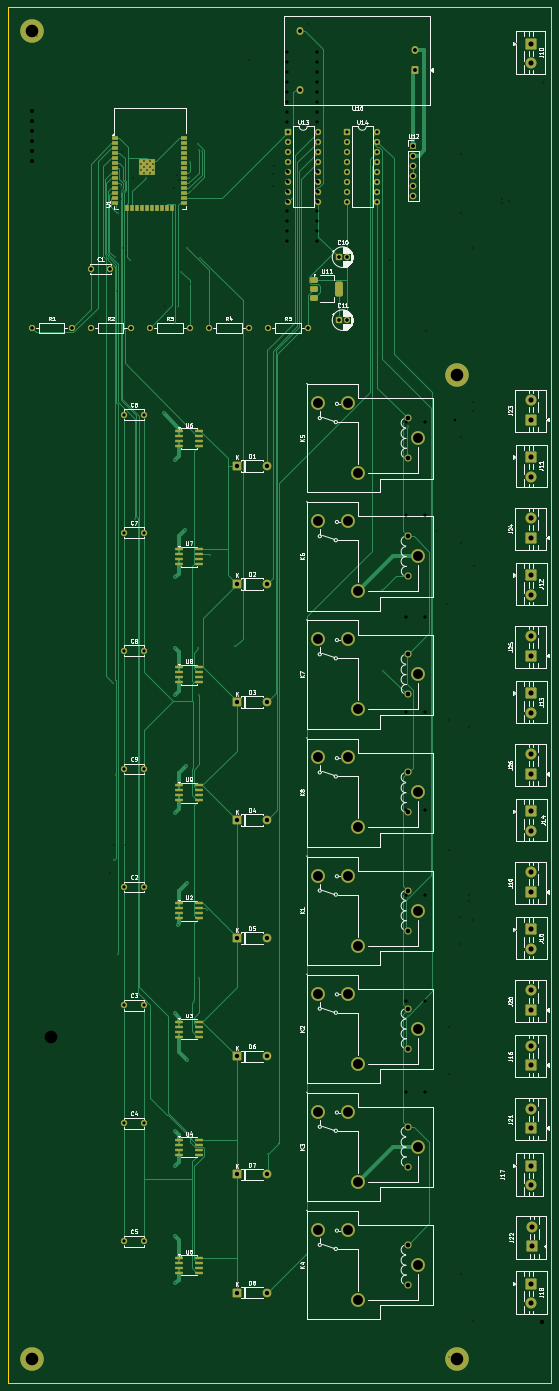
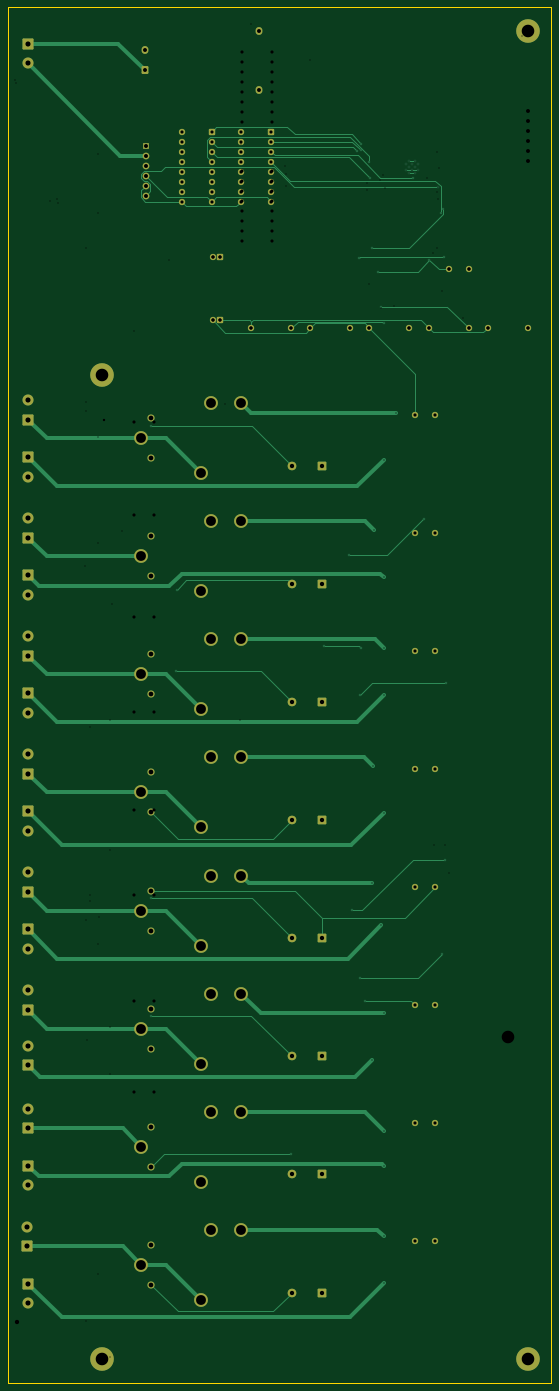
Circuit board: 12 layer files. Board 138.0 x 349.5 mm.
- bottom_copper: multical-B_Cu.gbl (27106 bytes)
- bottom_mask: multical-B_Mask.gbs (7634 bytes)
- paste: multical-B_Paste.gbp (453 bytes)
- bottom_silk: multical-B_Silkscreen.gbo (7644 bytes)
- outline: multical-Edge_Cuts.gm1 (607 bytes)
- top_copper: multical-F_Cu.gtl (48988 bytes)
- top_mask: multical-F_Mask.gts (11223 bytes)
- paste: multical-F_Paste.gtp (4437 bytes)
- top_silk: multical-F_Silkscreen.gto (152043 bytes)
- drill: multical-NPTH.drl (381 bytes)
- drill: multical-PTH.drl (4372 bytes)
- drill: multical.drl (4837 bytes)

=== bottom_copper: multical-B_Cu.gbl (27106 bytes, source omitted) ===
=== bottom_mask: multical-B_Mask.gbs (7634 bytes, source omitted) ===
=== paste: multical-B_Paste.gbp ===
%TF.GenerationSoftware,KiCad,Pcbnew,10.0.8*%
%TF.CreationDate,2026-11-19T00:29:03+02:00*%
%TF.ProjectId,multical,6d756c74-6963-4616-9c2e-6b696361645f,rev?*%
%TF.SameCoordinates,Original*%
%TF.FileFunction,Paste,Bot*%
%TF.FilePolarity,Positive*%
%FSLAX46Y46*%
G04 Gerber Fmt 4.6, Leading zero omitted, Abs format (unit mm)*
G04 Created by KiCad (PCBNEW 10.0.8) date 2026-11-19 00:29:03*
%MOMM*%
%LPD*%
G01*
G04 APERTURE LIST*
G04 APERTURE END LIST*
M02*

=== bottom_silk: multical-B_Silkscreen.gbo (7644 bytes, source omitted) ===
=== outline: multical-Edge_Cuts.gm1 ===
%TF.GenerationSoftware,KiCad,Pcbnew,10.0.8*%
%TF.CreationDate,2026-11-19T00:29:04+02:00*%
%TF.ProjectId,multical,6d756c74-6963-4616-9c2e-6b696361645f,rev?*%
%TF.SameCoordinates,Original*%
%TF.FileFunction,Profile,NP*%
%FSLAX46Y46*%
G04 Gerber Fmt 4.6, Leading zero omitted, Abs format (unit mm)*
G04 Created by KiCad (PCBNEW 10.0.8) date 2026-11-19 00:29:04*
%MOMM*%
%LPD*%
G01*
G04 APERTURE LIST*
%TA.AperFunction,Profile*%
%ADD10C,0.050000*%
%TD*%
G04 APERTURE END LIST*
D10*
X14000000Y-18500000D02*
X152000000Y-18500000D01*
X152000000Y-368000000D01*
X14000000Y-368000000D01*
X14000000Y-18500000D01*
M02*

=== top_copper: multical-F_Cu.gtl (48988 bytes, source omitted) ===
=== top_mask: multical-F_Mask.gts (11223 bytes, source omitted) ===
=== paste: multical-F_Paste.gtp ===
%TF.GenerationSoftware,KiCad,Pcbnew,10.0.8*%
%TF.CreationDate,2026-11-19T00:29:03+02:00*%
%TF.ProjectId,multical,6d756c74-6963-4616-9c2e-6b696361645f,rev?*%
%TF.SameCoordinates,Original*%
%TF.FileFunction,Paste,Top*%
%TF.FilePolarity,Positive*%
%FSLAX46Y46*%
G04 Gerber Fmt 4.6, Leading zero omitted, Abs format (unit mm)*
G04 Created by KiCad (PCBNEW 10.0.8) date 2026-11-19 00:29:03*
%MOMM*%
%LPD*%
G01*
G04 APERTURE LIST*
G04 Aperture macros list*
%AMRoundRect*
0 Rectangle with rounded corners*
0 $1 Rounding radius*
0 $2 $3 $4 $5 $6 $7 $8 $9 X,Y pos of 4 corners*
0 Add a 4 corners polygon primitive as box body*
4,1,4,$2,$3,$4,$5,$6,$7,$8,$9,$2,$3,0*
0 Add four circle primitives for the rounded corners*
1,1,$1+$1,$2,$3*
1,1,$1+$1,$4,$5*
1,1,$1+$1,$6,$7*
1,1,$1+$1,$8,$9*
0 Add four rect primitives between the rounded corners*
20,1,$1+$1,$2,$3,$4,$5,0*
20,1,$1+$1,$4,$5,$6,$7,0*
20,1,$1+$1,$6,$7,$8,$9,0*
20,1,$1+$1,$8,$9,$2,$3,0*%
G04 Aperture macros list end*
%ADD10R,1.500000X0.900000*%
%ADD11R,0.900000X1.500000*%
%ADD12R,1.050000X1.050000*%
%ADD13RoundRect,0.150000X-0.825000X-0.150000X0.825000X-0.150000X0.825000X0.150000X-0.825000X0.150000X0*%
%ADD14RoundRect,0.375000X-0.625000X-0.375000X0.625000X-0.375000X0.625000X0.375000X-0.625000X0.375000X0*%
%ADD15RoundRect,0.500000X-0.500000X-1.400000X0.500000X-1.400000X0.500000X1.400000X-0.500000X1.400000X0*%
G04 APERTURE END LIST*
D10*
%TO.C,U1*%
X41250000Y-51750000D03*
X41250000Y-53020000D03*
X41250000Y-54290000D03*
X41250000Y-55560000D03*
X41250000Y-56830000D03*
X41250000Y-58100000D03*
X41250000Y-59370000D03*
X41250000Y-60640000D03*
X41250000Y-61910000D03*
X41250000Y-63180000D03*
X41250000Y-64450000D03*
X41250000Y-65720000D03*
X41250000Y-66990000D03*
X41250000Y-68260000D03*
D11*
X44290000Y-69510000D03*
X45560000Y-69510000D03*
X46830000Y-69510000D03*
X48100000Y-69510000D03*
X49370000Y-69510000D03*
X50640000Y-69510000D03*
X51910000Y-69510000D03*
X53180000Y-69510000D03*
X54450000Y-69510000D03*
X55720000Y-69510000D03*
D10*
X58750000Y-68260000D03*
X58750000Y-66990000D03*
X58750000Y-65720000D03*
X58750000Y-64450000D03*
X58750000Y-63180000D03*
X58750000Y-61910000D03*
X58750000Y-60640000D03*
X58750000Y-59370000D03*
X58750000Y-58100000D03*
X58750000Y-56830000D03*
X58750000Y-55560000D03*
X58750000Y-54290000D03*
X58750000Y-53020000D03*
X58750000Y-51750000D03*
D12*
X47795000Y-57565000D03*
X47795000Y-59090000D03*
X47795000Y-60615000D03*
X49320000Y-57565000D03*
X49320000Y-59090000D03*
X49320000Y-60615000D03*
X50845000Y-57565000D03*
X50845000Y-59090000D03*
X50845000Y-60615000D03*
%TD*%
D13*
%TO.C,U8*%
X57525000Y-186162500D03*
X57525000Y-187432500D03*
X57525000Y-188702500D03*
X57525000Y-189972500D03*
X62475000Y-189972500D03*
X62475000Y-188702500D03*
X62475000Y-187432500D03*
X62475000Y-186162500D03*
%TD*%
%TO.C,U6*%
X57525000Y-126162500D03*
X57525000Y-127432500D03*
X57525000Y-128702500D03*
X57525000Y-129972500D03*
X62475000Y-129972500D03*
X62475000Y-128702500D03*
X62475000Y-127432500D03*
X62475000Y-126162500D03*
%TD*%
%TO.C,U2*%
X57525000Y-246162500D03*
X57525000Y-247432500D03*
X57525000Y-248702500D03*
X57525000Y-249972500D03*
X62475000Y-249972500D03*
X62475000Y-248702500D03*
X62475000Y-247432500D03*
X62475000Y-246162500D03*
%TD*%
%TO.C,U9*%
X57525000Y-216162500D03*
X57525000Y-217432500D03*
X57525000Y-218702500D03*
X57525000Y-219972500D03*
X62475000Y-219972500D03*
X62475000Y-218702500D03*
X62475000Y-217432500D03*
X62475000Y-216162500D03*
%TD*%
%TO.C,U5*%
X57525000Y-336162500D03*
X57525000Y-337432500D03*
X57525000Y-338702500D03*
X57525000Y-339972500D03*
X62475000Y-339972500D03*
X62475000Y-338702500D03*
X62475000Y-337432500D03*
X62475000Y-336162500D03*
%TD*%
D14*
%TO.C,U11*%
X91850000Y-87700000D03*
X91850000Y-90000000D03*
D15*
X98150000Y-90000000D03*
D14*
X91850000Y-92300000D03*
%TD*%
D13*
%TO.C,U7*%
X57525000Y-156162500D03*
X57525000Y-157432500D03*
X57525000Y-158702500D03*
X57525000Y-159972500D03*
X62475000Y-159972500D03*
X62475000Y-158702500D03*
X62475000Y-157432500D03*
X62475000Y-156162500D03*
%TD*%
%TO.C,U4*%
X57525000Y-306162500D03*
X57525000Y-307432500D03*
X57525000Y-308702500D03*
X57525000Y-309972500D03*
X62475000Y-309972500D03*
X62475000Y-308702500D03*
X62475000Y-307432500D03*
X62475000Y-306162500D03*
%TD*%
%TO.C,U3*%
X57525000Y-276162500D03*
X57525000Y-277432500D03*
X57525000Y-278702500D03*
X57525000Y-279972500D03*
X62475000Y-279972500D03*
X62475000Y-278702500D03*
X62475000Y-277432500D03*
X62475000Y-276162500D03*
%TD*%
M02*

=== top_silk: multical-F_Silkscreen.gto (152043 bytes, source omitted) ===
=== drill: multical-NPTH.drl ===
M48
; DRILL file KiCad 10.0.8 date 2026-11-19T00:28:44
; FORMAT={-:-/ absolute / metric / decimal}
; #@! TF.CreationDate,2026-11-19T00:28:44+02:00
; #@! TF.GenerationSoftware,Kicad,Pcbnew,10.0.8
; #@! TF.FileFunction,NonPlated,1,2,NPTH
FMAT,2
METRIC
; #@! TA.AperFunction,NonPlated,NPTH,ComponentDrill
T1C3.200
%
G90
G05
T1
X20.0Y-24.5
X20.0Y-362.0
X128.0Y-112.0
X128.0Y-362.0
M30

=== drill: multical-PTH.drl ===
M48
; DRILL file KiCad 10.0.8 date 2026-11-19T00:28:44
; FORMAT={-:-/ absolute / metric / decimal}
; #@! TF.CreationDate,2026-11-19T00:28:44+02:00
; #@! TF.GenerationSoftware,Kicad,Pcbnew,10.0.8
; #@! TF.FileFunction,Plated,1,2,PTH
FMAT,2
METRIC
; #@! TA.AperFunction,Plated,PTH,ViaDrill
T1C0.300
; #@! TA.AperFunction,Plated,PTH,ComponentDrill
T2C0.300
; #@! TA.AperFunction,Plated,PTH,ComponentDrill
T3C0.800
; #@! TA.AperFunction,Plated,PTH,ComponentDrill
T4C1.000
; #@! TA.AperFunction,Plated,PTH,ComponentDrill
T5C1.100
; #@! TA.AperFunction,Plated,PTH,ComponentDrill
T6C1.200
; #@! TA.AperFunction,Plated,PTH,ComponentDrill
T7C1.300
; #@! TA.AperFunction,Plated,PTH,ComponentDrill
T8C2.500
%
G90
G05
T1
X40.687Y-190.26
X41.05Y-235.094
X41.105Y-81.951
X41.441Y-69.656
X41.835Y-259.005
X42.068Y-70.704
X42.651Y-64.251
X44.924Y-82.66
X46.37Y-148.416
X48.99Y-61.817
X53.532Y-121.58
X56.398Y-303.977
X56.412Y-274.075
X56.537Y-98.814
X56.537Y-133.471
X56.537Y-163.36
X56.537Y-181.294
X56.537Y-193.249
X56.537Y-223.138
X56.537Y-312.805
X56.537Y-330.739
X56.537Y-342.694
X57.14Y-251.628
X57.201Y-94.616
X57.903Y-85.649
X58.899Y-151.405
X59.324Y-211.183
X59.478Y-79.671
X59.478Y-241.072
X59.478Y-285.905
X60.049Y-61.942
X60.224Y-57.915
X61.192Y-270.961
X62.272Y-53.233
X62.362Y-181.294
X62.413Y-54.897
X62.566Y-193.249
X62.59Y-264.983
X62.848Y-82.206
X63.24Y-55.132
X64.528Y-247.905
X65.359Y-157.57
X71.743Y-180.888
X80.061Y-309.816
X109.124Y-166.453
X109.381Y-187.187
X115.662Y-274.665
X115.679Y-124.937
X115.682Y-244.714
T2
X47.795Y-58.328
X47.795Y-59.852
X48.557Y-57.565
X48.557Y-59.09
X48.557Y-60.615
X49.32Y-58.328
X49.32Y-59.852
X50.082Y-57.565
X50.082Y-59.09
X50.082Y-60.615
X50.845Y-58.328
X50.845Y-59.852
T3
X20.0Y-100.0
X30.16Y-100.0
X35.0Y-85.0
X35.0Y-100.0
X40.0Y-85.0
X43.5Y-122.0
X43.5Y-152.0
X43.5Y-182.0
X43.5Y-212.0
X43.5Y-242.0
X43.5Y-272.0
X43.5Y-302.0
X43.5Y-332.0
X45.16Y-100.0
X48.5Y-122.0
X48.5Y-152.0
X48.5Y-182.0
X48.5Y-212.0
X48.5Y-242.0
X48.5Y-272.0
X48.5Y-302.0
X48.5Y-332.0
X50.0Y-100.0
X60.16Y-100.0
X65.0Y-100.0
X75.16Y-100.0
X80.0Y-100.0
X85.2Y-50.1
X85.2Y-52.64
X85.2Y-55.18
X85.2Y-57.72
X85.2Y-60.26
X85.2Y-62.8
X85.2Y-65.34
X85.2Y-67.88
X90.16Y-100.0
X92.82Y-50.1
X92.82Y-52.64
X92.82Y-55.18
X92.82Y-57.72
X92.82Y-60.26
X92.82Y-62.8
X92.82Y-65.34
X92.82Y-67.88
X98.0Y-82.0
X98.0Y-98.0
X100.0Y-82.0
X100.0Y-98.0
X100.2Y-50.1
X100.2Y-52.64
X100.2Y-55.18
X100.2Y-57.72
X100.2Y-60.26
X100.2Y-62.8
X100.2Y-65.34
X100.2Y-67.88
X107.82Y-50.1
X107.82Y-52.64
X107.82Y-55.18
X107.82Y-57.72
X107.82Y-60.26
X107.82Y-62.8
X107.82Y-65.34
X107.82Y-67.88
T4
X88.207Y-24.5
X88.207Y-39.5
X117.0Y-53.65
X117.0Y-56.19
X117.0Y-58.73
X117.0Y-61.27
X117.0Y-63.81
X117.0Y-66.35
X117.287Y-29.5
X117.287Y-34.5
T5
X72.19Y-135.0
X72.19Y-165.0
X72.19Y-195.0
X72.19Y-225.0
X72.19Y-255.0
X72.19Y-285.0
X72.19Y-315.0
X72.19Y-345.0
X79.81Y-135.0
X79.81Y-165.0
X79.81Y-195.0
X79.81Y-225.0
X79.81Y-255.0
X79.81Y-285.0
X79.81Y-315.0
X79.81Y-345.0
T6
X115.562Y-122.887
X115.562Y-133.047
X115.562Y-152.887
X115.562Y-163.047
X115.562Y-182.887
X115.562Y-193.047
X115.562Y-212.887
X115.562Y-223.047
X115.562Y-242.887
X115.562Y-253.047
X115.562Y-272.887
X115.562Y-283.048
X115.562Y-302.887
X115.562Y-313.048
X115.562Y-332.887
X115.562Y-343.047
T7
X146.81Y-118.25
X146.81Y-123.25
X146.81Y-148.25
X146.81Y-153.25
X146.81Y-178.25
X146.81Y-183.25
X146.81Y-208.25
X146.81Y-213.25
X146.81Y-238.25
X146.81Y-243.25
X146.81Y-268.25
X146.81Y-273.25
X146.81Y-282.25
X146.81Y-287.25
X146.81Y-298.25
X146.81Y-303.25
X146.875Y-27.75
X146.875Y-32.75
X146.875Y-132.75
X146.875Y-137.75
X146.875Y-162.75
X146.875Y-167.75
X146.875Y-192.75
X146.875Y-197.75
X146.875Y-222.75
X146.875Y-227.75
X146.875Y-252.75
X146.875Y-257.75
X146.875Y-312.75
X146.875Y-317.75
X146.875Y-342.75
X146.875Y-347.75
X147.065Y-328.25
X147.065Y-333.25
T8
X92.782Y-119.067
X92.782Y-149.067
X92.782Y-179.067
X92.782Y-209.067
X92.782Y-239.067
X92.782Y-269.067
X92.782Y-299.067
X92.782Y-329.067
X100.373Y-119.067
X100.373Y-149.067
X100.373Y-179.067
X100.373Y-209.067
X100.373Y-239.067
X100.373Y-269.067
X100.373Y-299.067
X100.373Y-329.067
X102.862Y-136.868
X102.862Y-166.867
X102.862Y-196.867
X102.862Y-226.867
X102.862Y-256.868
X102.862Y-286.868
X102.862Y-316.868
X102.862Y-346.868
X118.102Y-127.968
X118.102Y-157.968
X118.102Y-187.968
X118.102Y-217.968
X118.102Y-247.968
X118.102Y-277.967
X118.102Y-307.967
X118.102Y-337.967
M30

=== drill: multical.drl ===
M48
; DRILL file KiCad 10.0.4 date 2026-08-23T15:48:17
; FORMAT={-:-/ absolute / metric / decimal}
; #@! TF.CreationDate,2026-08-23T15:48:17+02:00
; #@! TF.GenerationSoftware,Kicad,Pcbnew,10.0.4
; #@! TF.FileFunction,MixedPlating,1,2
FMAT,2
METRIC
; #@! TA.AperFunction,Plated,PTH,ViaDrill
T1C0.300
; #@! TA.AperFunction,Plated,PTH,ComponentDrill
T2C0.300
; #@! TA.AperFunction,Plated,PTH,ViaDrill
T3C0.600
; #@! TA.AperFunction,Plated,PTH,ComponentDrill
T4C0.800
; #@! TA.AperFunction,Plated,PTH,ComponentDrill
T5C1.000
; #@! TA.AperFunction,Plated,PTH,ComponentDrill
T6C1.100
; #@! TA.AperFunction,Plated,PTH,ComponentDrill
T7C1.200
; #@! TA.AperFunction,Plated,PTH,ComponentDrill
T8C1.300
; #@! TA.AperFunction,Plated,PTH,ComponentDrill
T9C2.500
; #@! TA.AperFunction,NonPlated,NPTH,ComponentDrill
T10C3.200
%
G90
G05
T1
X21.377Y-25.88
X36.332Y-97.526
X38.856Y-435.677
X39.887Y-238.497
X41.037Y-231.242
X41.649Y-90.702
X42.56Y-59.338
X42.736Y-64.291
X42.849Y-67.157
X42.902Y-65.479
X42.904Y-55.356
X43.105Y-79.783
X43.723Y-231.292
X44.062Y-81.041
X45.646Y-61.816
X53.949Y-94.504
X56.258Y-64.524
X56.844Y-61.177
X57.211Y-94.837
X57.493Y-62.42
X60.259Y-88.767
X60.706Y-65.058
X60.819Y-63.181
X75.355Y-31.869
X81.264Y-63.951
X81.344Y-60.966
X81.668Y-58.821
X90.168Y-22.886
X92.866Y-53.291
X93.159Y-199.567
X96.785Y-119.352
X111.104Y-82.778
X120.077Y-100.745
X123.068Y-151.653
X124.02Y-404.308
X125.631Y-170.05
X126.059Y-199.567
X126.059Y-232.508
X126.059Y-277.427
X126.059Y-289.405
X126.059Y-361.275
X126.059Y-412.184
X126.059Y-442.13
X126.059Y-454.108
X128.925Y-249.677
X129.05Y-55.826
X129.05Y-70.799
X129.05Y-127.7
X129.05Y-154.648
X129.05Y-256.464
X129.05Y-340.313
X131.022Y-245.459
X131.105Y-244.074
X131.161Y-201.462
X131.223Y-403.2
X131.864Y-280.897
X132.041Y-79.783
X132.041Y-250.475
X132.041Y-352.292
X132.041Y-445.124
X132.195Y-121.002
X132.197Y-118.713
X132.356Y-160.467
X132.506Y-448.458
X139.393Y-68.235
X139.476Y-67.121
X141.343Y-67.805
X149.986Y-37.859
X150.069Y-36.96
X155.0Y-201.514
X155.968Y-34.864
X163.082Y-61.816
X163.689Y-172.872
X165.123Y-28.692
X170.892Y-124.732
X185.08Y-166.626
X266.631Y-439.135
T2
X47.795Y-58.328
X47.795Y-59.852
X48.557Y-57.565
X48.557Y-59.09
X48.557Y-60.615
X49.32Y-58.328
X49.32Y-59.852
X50.082Y-57.565
X50.082Y-59.09
X50.082Y-60.615
X50.845Y-58.328
X50.845Y-59.852
T3
X127.525Y-123.365
T4
X20.0Y-100.0
X30.16Y-100.0
X35.0Y-85.0
X35.0Y-100.0
X40.0Y-85.0
X45.16Y-100.0
X50.0Y-100.0
X60.16Y-100.0
X65.0Y-100.0
X75.16Y-100.0
X80.0Y-100.0
X85.0Y-30.0
X85.0Y-32.54
X85.0Y-35.08
X85.0Y-37.62
X85.0Y-40.16
X85.0Y-42.7
X85.0Y-45.24
X85.0Y-47.78
X85.0Y-60.0
X85.0Y-62.54
X85.0Y-65.08
X85.0Y-67.62
X85.0Y-70.16
X85.0Y-72.7
X85.0Y-75.24
X85.0Y-77.78
X90.16Y-100.0
X92.62Y-30.0
X92.62Y-32.54
X92.62Y-35.08
X92.62Y-37.62
X92.62Y-40.16
X92.62Y-42.7
X92.62Y-45.24
X92.62Y-47.78
X92.62Y-60.0
X92.62Y-62.54
X92.62Y-65.08
X92.62Y-67.62
X92.62Y-70.16
X92.62Y-72.7
X92.62Y-75.24
X92.62Y-77.78
X98.0Y-82.0
X98.0Y-98.0
X100.0Y-82.0
X100.0Y-98.0
X115.0Y-124.0
X115.0Y-147.5
X115.0Y-173.5
X115.0Y-197.5
X115.0Y-222.5
X115.0Y-244.0
X115.0Y-271.0
X115.0Y-294.0
X120.0Y-124.0
X120.0Y-147.5
X120.0Y-173.5
X120.0Y-197.5
X120.0Y-222.5
X120.0Y-244.0
X120.0Y-271.0
X120.0Y-294.0
T5
X20.0Y-45.0
X20.0Y-47.54
X20.0Y-50.08
X20.0Y-52.62
X20.0Y-55.16
X20.0Y-57.7
X165.0Y-35.0
X165.0Y-40.0
X194.08Y-30.0
X194.08Y-45.0
T6
X144.38Y-402.0
X149.69Y-352.5
X149.88Y-445.5
X152.0Y-402.0
X155.0Y-124.0
X155.0Y-164.0
X155.0Y-204.0
X155.0Y-244.0
X155.0Y-284.0
X157.31Y-352.5
X157.5Y-445.5
X162.62Y-124.0
X162.62Y-164.0
X162.62Y-204.0
X162.62Y-244.0
X162.62Y-284.0
T7
X174.92Y-134.12
X174.92Y-174.12
X174.92Y-214.12
X174.92Y-254.12
X174.92Y-294.12
X175.52Y-353.28
X176.02Y-445.28
X176.52Y-401.78
X185.08Y-134.12
X185.08Y-174.12
X185.08Y-214.12
X185.08Y-254.12
X185.08Y-294.12
X185.68Y-353.28
X186.18Y-445.28
X186.68Y-401.78
T8
X267.0Y-288.0
X267.0Y-293.0
X267.0Y-319.0
X267.0Y-324.0
X268.0Y-133.0
X268.0Y-138.0
X268.0Y-179.5
X268.0Y-184.5
X268.0Y-234.5
X268.0Y-239.5
X268.0Y-367.0
X268.0Y-372.0
X268.5Y-210.5
X268.5Y-215.5
X269.0Y-75.5
X269.0Y-80.5
X269.0Y-92.0
X269.0Y-97.0
X269.0Y-109.0
X269.0Y-114.0
X269.0Y-253.5
X269.0Y-258.5
X269.0Y-269.5
X269.0Y-274.5
X269.5Y-158.5
X269.5Y-163.5
X269.5Y-388.5
X269.5Y-393.5
X270.0Y-32.0
X270.0Y-37.0
X270.0Y-411.5
X270.0Y-416.5
X270.5Y-346.5
X270.5Y-351.5
T9
X171.1Y-121.42
X171.1Y-161.42
X171.1Y-201.42
X171.1Y-241.42
X171.1Y-281.42
X171.7Y-340.58
X172.2Y-432.58
X172.7Y-389.08
X180.0Y-136.66
X180.0Y-176.66
X180.0Y-216.66
X180.0Y-256.66
X180.0Y-296.66
X180.6Y-355.82
X181.1Y-447.82
X181.6Y-404.32
X188.9Y-111.34
X188.9Y-118.93
X188.9Y-151.34
X188.9Y-158.93
X188.9Y-191.34
X188.9Y-198.93
X188.9Y-231.34
X188.9Y-238.93
X188.9Y-271.34
X188.9Y-278.93
X189.5Y-330.5
X189.5Y-338.09
X190.0Y-422.5
X190.0Y-430.09
X190.5Y-379.0
X190.5Y-386.59
T10
X25.0Y-280.0
X25.0Y-440.0
X225.0Y-280.0
X225.0Y-440.0
M30
